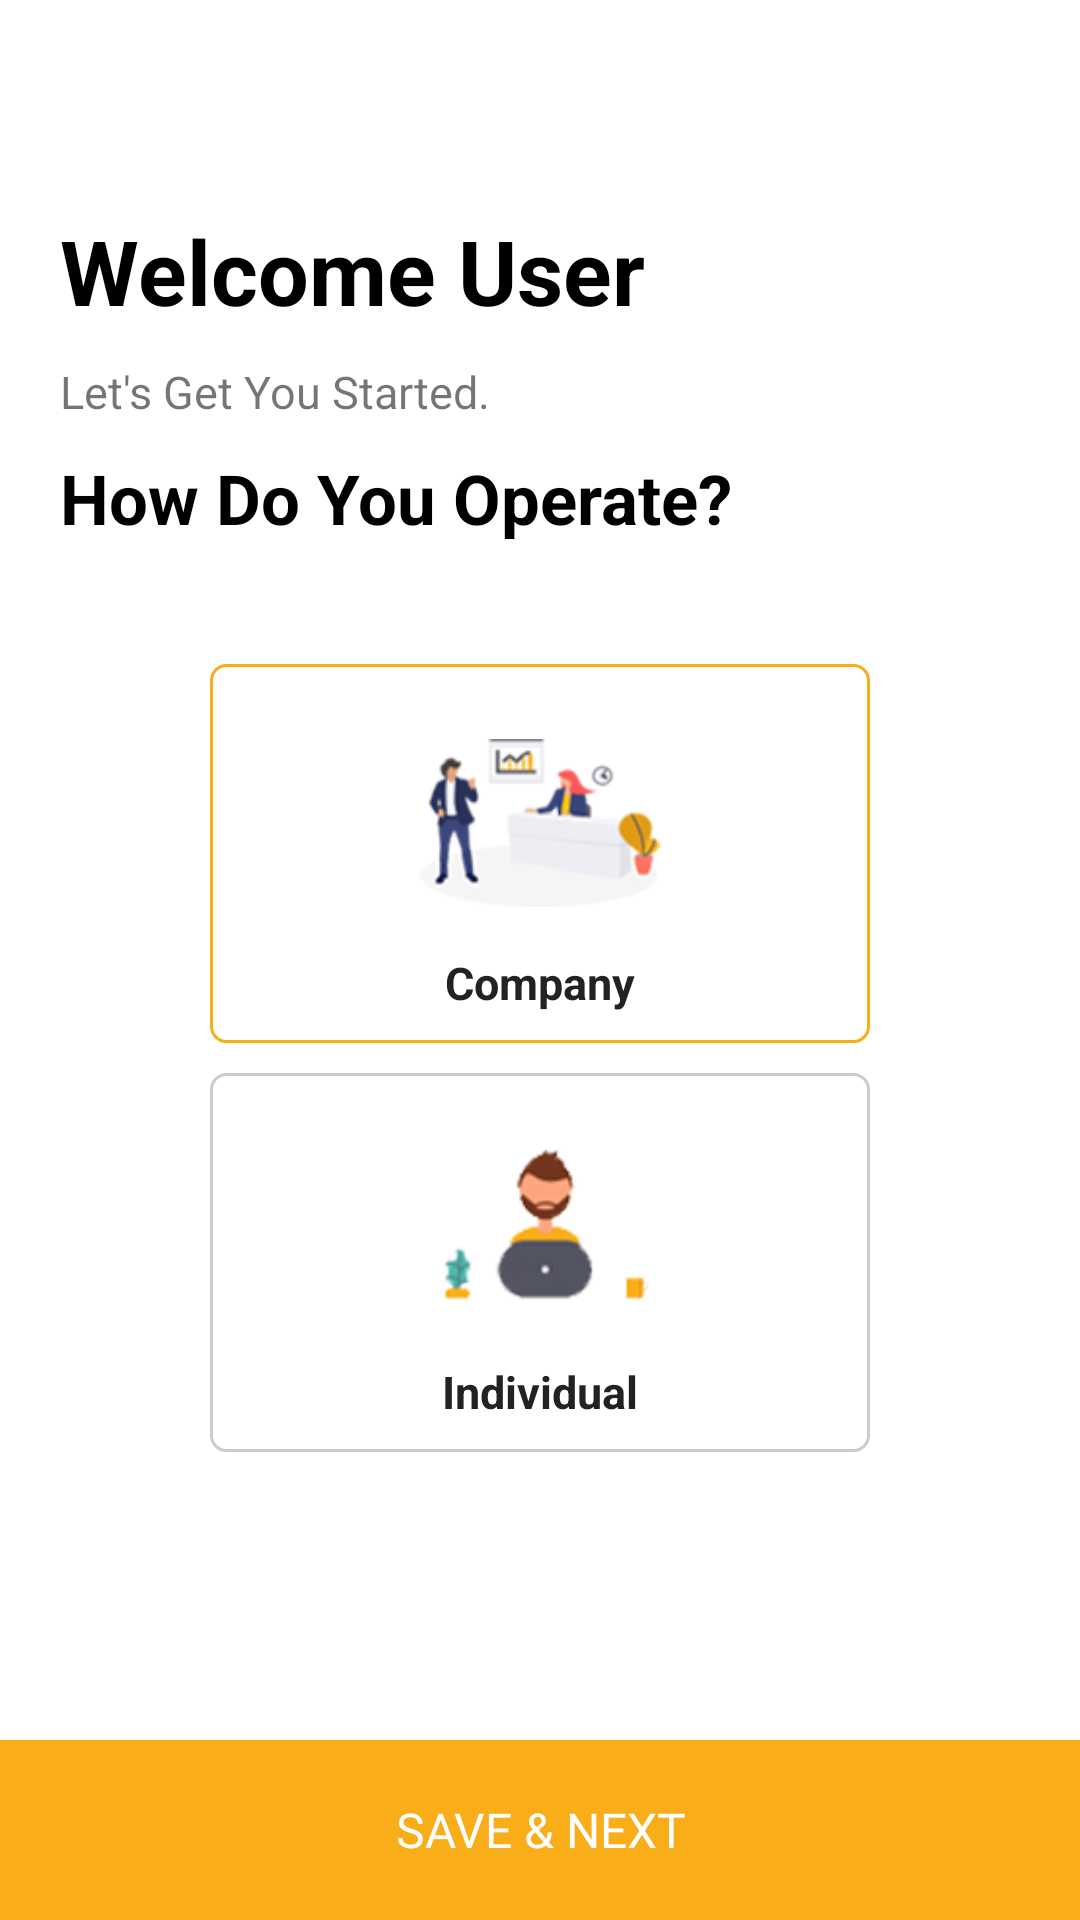

Reconstruct the res/layout file that produces this screen, plus the resources it refers to.
<!-- AndroidManifest.xml: application theme generalnotitle -->
<!-- res/layout/activity_step1.xml -->
<?xml version="1.0" encoding="utf-8"?>
<RelativeLayout xmlns:android="http://schemas.android.com/apk/res/android"
    xmlns:app="http://schemas.android.com/apk/res-auto"
    xmlns:tools="http://schemas.android.com/tools"
    android:layout_width="match_parent"
    android:layout_height="match_parent"
    android:background="#fff"
    tools:context=".partner.step1">
    <ScrollView
        android:layout_width="match_parent"
        android:layout_height="wrap_content"
        android:paddingBottom="100dp">
        <LinearLayout
            android:layout_width="match_parent"
            android:layout_height="wrap_content"
            android:orientation="vertical">
            <LinearLayout
                android:layout_width="match_parent"
                android:layout_height="wrap_content"
                android:orientation="vertical"
                android:padding="20dp"
                android:id="@+id/layout">

                <ImageView
                    android:id="@+id/backarrow"
                    android:layout_width="30dp"
                    android:layout_height="30dp"
                    android:src="@drawable/ic_arrow_back_black_24dp" />

                <TextView
                    android:id="@+id/welcome"
                    android:layout_width="match_parent"
                    android:layout_height="wrap_content"
                    android:layout_marginTop="20dp"
                    android:text="Welcome User"
                    android:textColor="#000"
                    android:textSize="30dp"
                    android:textStyle="bold" />

                <TextView
                    android:layout_width="match_parent"
                    android:layout_height="wrap_content"
                    android:paddingTop="10dp"
                    android:id="@+id/getStarted"
                    android:text="Let's Get You Started."
                    android:textSize="15sp" />

                <TextView
                    android:layout_width="match_parent"
                    android:layout_height="wrap_content"
                    android:paddingTop="10dp"
                    android:id="@+id/howOperate"
                    android:text="How Do You Operate?"
                    android:textColor="#000"
                    android:textSize="23sp"
                    android:textStyle="bold" />


            </LinearLayout>

            <LinearLayout
                android:id="@+id/layout1"
                android:layout_width="match_parent"
                android:layout_height="wrap_content"
                android:orientation="vertical"
                android:layout_below="@+id/layout"
                android:layout_marginRight="70dp"
                android:layout_marginLeft="70dp"
                android:layout_marginTop="20dp"
                android:background="@drawable/select_border"
                >

                <ImageView
                    android:layout_width="wrap_content"
                    android:layout_height="wrap_content"
                    android:src="@drawable/company"
                    android:paddingLeft="60dp"
                    android:paddingRight="60dp"
                    android:layout_gravity="center"/>

                <TextView
                    android:layout_width="wrap_content"
                    android:layout_height="wrap_content"
                    android:text="Company"
                    android:textSize="15sp"
                    android:id="@+id/companyFont"
                    android:textColor="#222"
                    android:layout_gravity="center"
                    android:gravity="center"
                    android:textStyle="bold"/>
            </LinearLayout>

            <LinearLayout
                android:id="@+id/layout2"
                android:layout_width="match_parent"
                android:layout_height="wrap_content"
                android:orientation="vertical"
                android:layout_below="@+id/layout1"
                android:layout_marginLeft="70dp"
                android:layout_marginRight="70dp"
                android:layout_marginTop="10dp"
                android:background="@drawable/border_draw">

                <ImageView
                    android:layout_width="wrap_content"
                    android:layout_height="wrap_content"
                    android:src="@drawable/ind"
                    android:paddingLeft="60dp"
                    android:paddingRight="60dp"
                    android:layout_gravity="center"/>

                <TextView
                    android:layout_width="wrap_content"
                    android:layout_height="wrap_content"
                    android:text="Individual"
                    android:textSize="15sp"
                    android:id="@+id/indifont"
                    android:textColor="#222"
                    android:layout_gravity="center"
                    android:gravity="center"
                    android:textStyle="bold"/>

            </LinearLayout>

        </LinearLayout>
    </ScrollView>
    <LinearLayout
        android:id="@+id/btnlayout"
        android:layout_width="match_parent"
        android:layout_height="wrap_content"
        android:gravity="bottom"
        android:layout_alignParentBottom="true">

        <Button
            android:id="@+id/wpBtn"
            android:layout_width="match_parent"
            android:layout_height="60dp"
            android:textSize="16sp"
            android:fontFamily="@font/font"
            android:gravity="center_horizontal|center_vertical"
            android:text="Save &amp; Next"
            android:background="#F9AD19"
            android:textColor="#FFF" />

    </LinearLayout>
</RelativeLayout>
<!-- resources referenced by this layout -->
<resources>
  <!-- drawable border_draw (drawable) -->
  <?xml version="1.0" encoding="UTF-8"?>
  <shape xmlns:android="http://schemas.android.com/apk/res/android"
      android:shape="rectangle">
      <corners android:radius="5dp"/>
  
      <padding android:left="10dp"
          android:right="10dp"
          android:top="10dp"
          android:bottom="10dp"/>
  
      <stroke android:width="1dp"
          android:color="#CCCCCC"/>
  </shape>
  <!-- drawable company: png bitmap (drawable, 14333 bytes) -->
  <!-- drawable ind: png bitmap (drawable, 11661 bytes) -->
  <!-- drawable select_border (drawable) -->
  <?xml version="1.0" encoding="utf-8"?>
  <shape xmlns:android="http://schemas.android.com/apk/res/android"
      android:shape="rectangle">
      <corners android:radius="5dp"/>
  
      <padding android:left="10dp"
          android:right="10dp"
          android:top="10dp"
          android:bottom="10dp"/>
  
      <stroke android:width="1dp"
          android:color="#F9AD19"/>
  </shape>
  <style name="generalnotitle" parent="Theme.AppCompat.Light">
          <item name="windowActionBar">false</item>
          <item name="windowNoTitle">true</item>
          <item name="android:windowFullscreen">true</item>
          <item name="colorAccent">#F9AD19</item>
      </style>
</resources>
